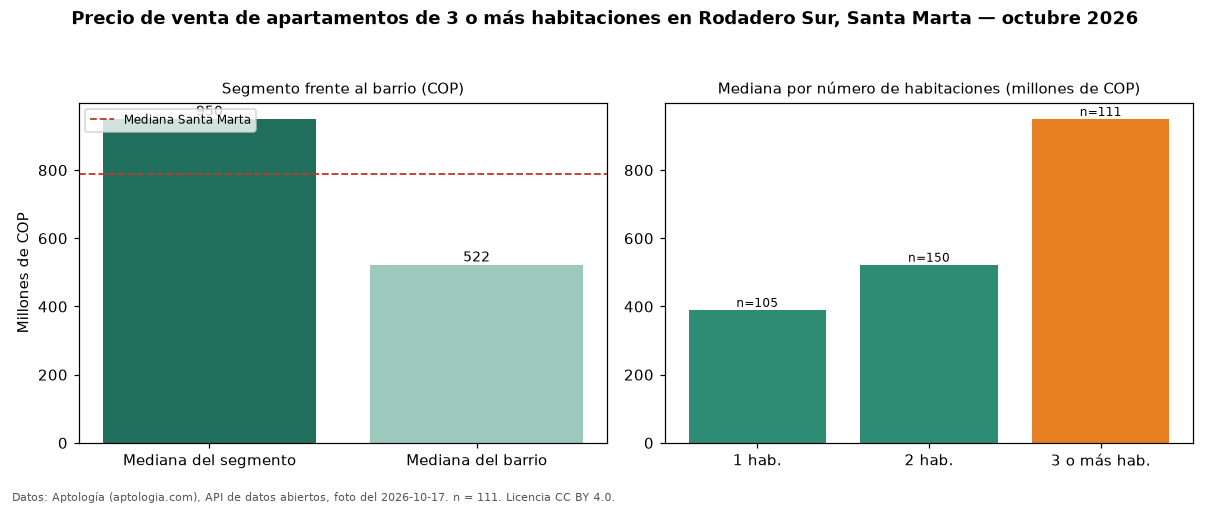

The data file committed next to this chart (first rows):
seccion, metrica, valor_cop, n
precio, mediana, 950000000, 111
habitaciones, 1, 390000000, 105
habitaciones, 2, 522500000, 150
habitaciones, 3+, 950000000, 111
barrio, mediana_barrio_todos_los_tamanos, 522500000, 366
ciudad, mediana_ciudad, 790000000, 
fuente, fecha_foto, 2026-10-17, 
fuente, atribucion, https://www.aptologia.com/venta/santa-ma…, 
